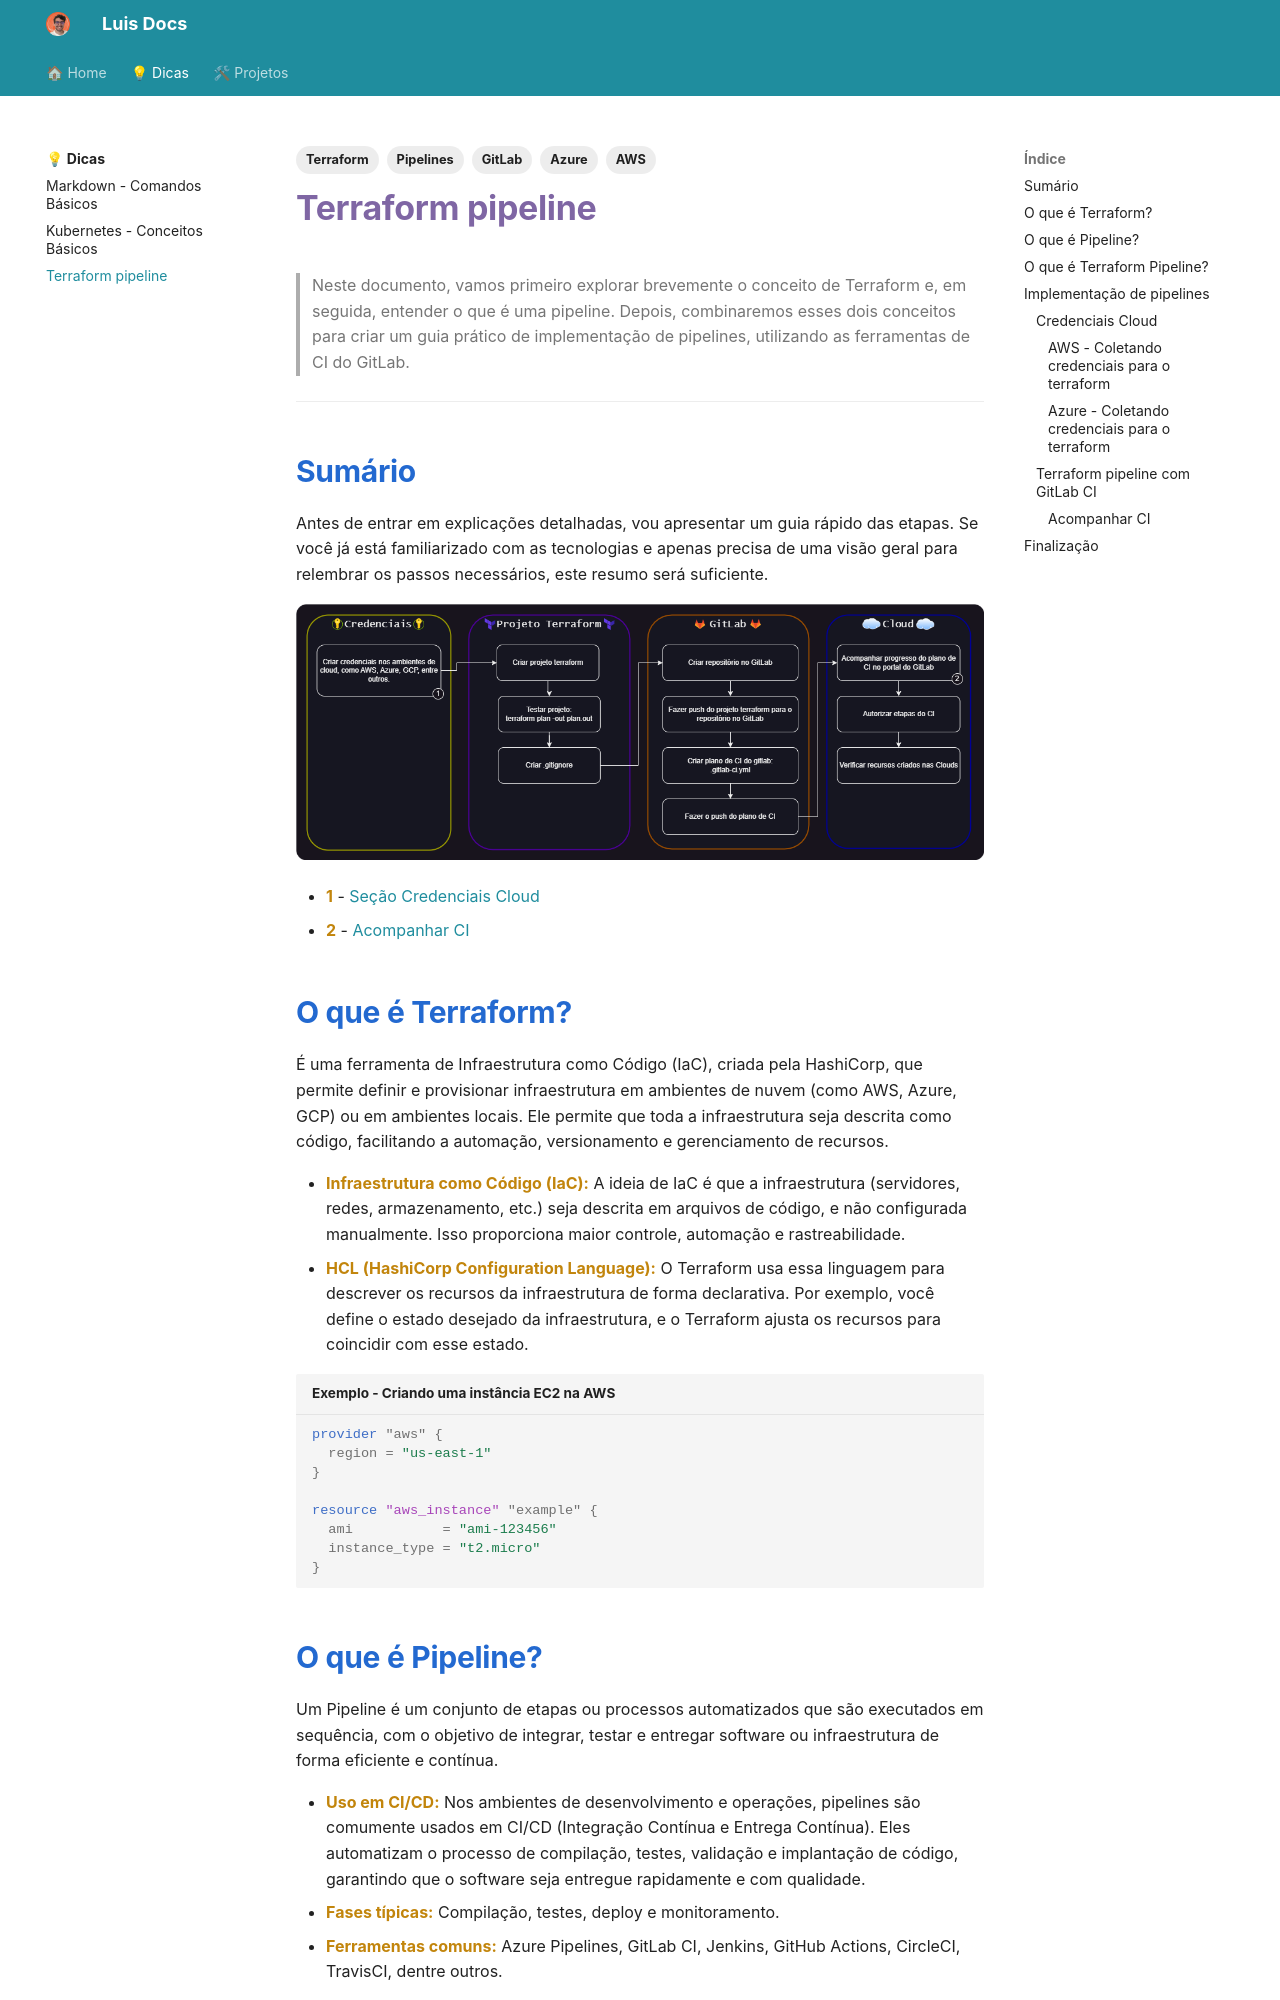

repository: kmpc2013/DocsLibrary · page: dicas/terraform-pipeline/index.html · generator: mkdocs

---
tags:
  - Terraform
  - Pipelines
  - GitLab
  - Azure
  - AWS
---

> Neste documento, vamos primeiro explorar brevemente o conceito de Terraform e, em seguida, entender o que é uma pipeline. Depois, combinaremos esses dois conceitos para criar um guia prático de implementação de pipelines, utilizando as ferramentas de CI do GitLab.

---

## Sumário

Antes de entrar em explicações detalhadas, vou apresentar um guia rápido das etapas. Se você já está familiarizado com as tecnologias e apenas precisa de uma visão geral para relembrar os passos necessários, este resumo será suficiente.

![Terraform pipeline - guia rápido](../assets/Terraform pipeline.drawio.png)

- **1** - [Seção Credenciais Cloud](#credenciais-cloud)
- **2** - [Acompanhar CI](#acompanhar-ci)

## O que é Terraform?

É uma ferramenta de Infraestrutura como Código (IaC), criada pela HashiCorp, que permite definir e provisionar infraestrutura em ambientes de nuvem (como AWS, Azure, GCP) ou em ambientes locais. Ele permite que toda a infraestrutura seja descrita como código, facilitando a automação, versionamento e gerenciamento de recursos.

- **Infraestrutura como Código (IaC):** A ideia de IaC é que a infraestrutura (servidores, redes, armazenamento, etc.) seja descrita em arquivos de código, e não configurada manualmente. Isso proporciona maior controle, automação e rastreabilidade.
- **HCL (HashiCorp Configuration Language):** O Terraform usa essa linguagem para descrever os recursos da infraestrutura de forma declarativa. Por exemplo, você define o estado desejado da infraestrutura, e o Terraform ajusta os recursos para coincidir com esse estado.

```hcl title="Exemplo - Criando uma instância EC2 na AWS"
provider "aws" {
  region = "us-east-1"
}

resource "aws_instance" "example" {
  ami           = "ami-123456"
  instance_type = "t2.micro"
}
```
